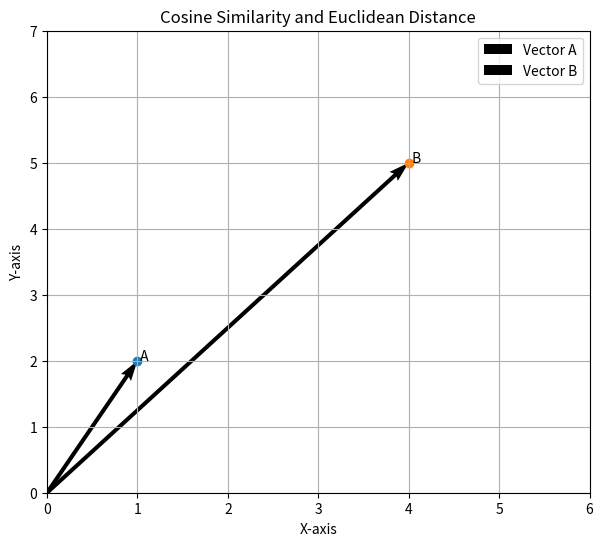

The matplotlib source for this figure:
# Geometrical diagram for Cosine Similarity and Euclidean Distance

import numpy as np
import matplotlib.pyplot as plt

A = np.array([1, 2])
B = np.array([4, 5])

plt.figure(figsize=(7, 6))

# Vectors
plt.quiver(0, 0, A[0], A[1], angles='xy', scale_units='xy',
           scale=1, label='Vector A')

plt.quiver(0, 0, B[0], B[1], angles='xy', scale_units='xy',
           scale=1, label='Vector B')

# Points
plt.scatter(A[0], A[1])
plt.scatter(B[0], B[1])

plt.text(A[0], A[1], ' A')
plt.text(B[0], B[1], ' B')

plt.xlim(0, 6)
plt.ylim(0, 7)

plt.xlabel('X-axis')
plt.ylabel('Y-axis')
plt.title('Cosine Similarity and Euclidean Distance')
plt.grid()
plt.legend()

plt.show()
